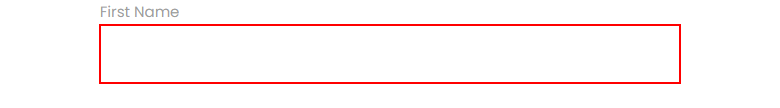
Workflow: AnchorBae

Step 1: find the text box

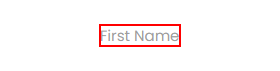
Step 2: Find Element 'LABEL' on the label 'First Name' in window 'Rpa Challenge' (chrome.exe)
